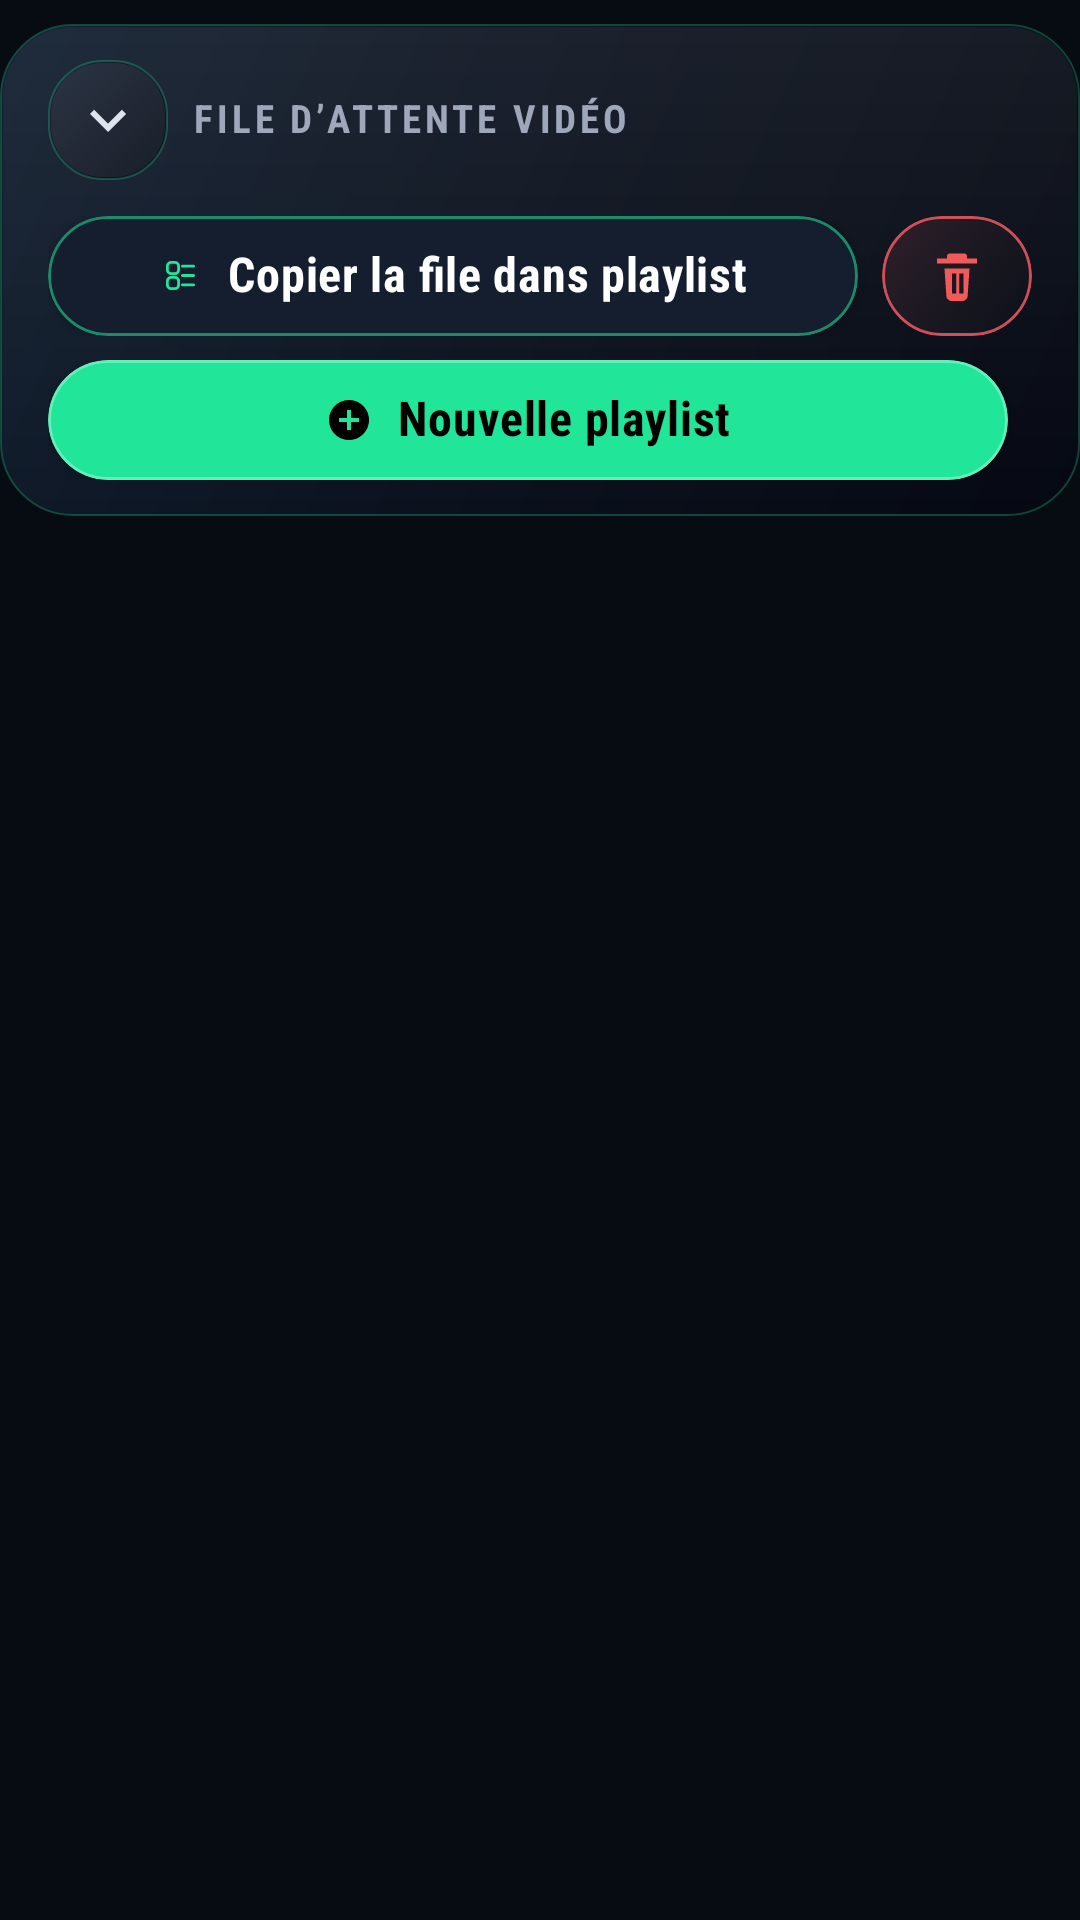

Layout XML and referenced resources for this Android screen:
<!-- AndroidManifest.xml: application theme Theme.BlazePlayer -->
<!-- res/layout/dialog_video_queue.xml -->
<?xml version="1.0" encoding="utf-8"?>
<LinearLayout
    xmlns:android="http://schemas.android.com/apk/res/android"
    xmlns:app="http://schemas.android.com/apk/res-auto"
    android:layout_width="match_parent"
    android:layout_height="match_parent"
    android:orientation="vertical"
    android:background="@color/background"
    android:paddingBottom="60dp">

    
    <LinearLayout
        android:id="@+id/videoQueueHeaderCard"
        android:layout_width="match_parent"
        android:layout_height="wrap_content"
        android:layout_marginHorizontal="0dp"
        android:layout_marginTop="8dp"
        android:layout_marginBottom="0dp"
        android:background="@drawable/bg_header_premium"
        android:orientation="vertical"
        android:paddingStart="16dp"
        android:paddingTop="12dp"
        android:paddingEnd="16dp"
        android:paddingBottom="12dp">

        
        <LinearLayout
            android:layout_width="match_parent"
            android:layout_height="40dp"
            android:orientation="horizontal"
            android:gravity="center_vertical">

            <ImageButton
                android:id="@+id/btnCloseVideoQueue"
                android:layout_width="40dp"
                android:layout_height="40dp"
                android:layout_marginEnd="8dp"
                android:background="@drawable/bg_header_action_button"
                android:padding="9dp"
                android:src="@drawable/ic_chevron_down"
                android:tint="@color/on_surface"
                android:contentDescription="@string/content_desc_close_video_queue" />

            <TextView
                android:id="@+id/tvVideoQueueTitle"
                android:layout_width="0dp"
                android:layout_height="wrap_content"
                android:layout_weight="1"
                android:ellipsize="end"
                android:fontFamily="sans-serif-condensed"
                android:includeFontPadding="false"
                android:letterSpacing="0.1"
                android:singleLine="true"
                android:text="@string/video_queue_title"
                android:textColor="@color/on_surface_variant"
                android:textSize="13sp"
                android:textStyle="bold" />

        </LinearLayout>

        
        <LinearLayout
            android:layout_width="match_parent"
            android:layout_height="40dp"
            android:layout_marginTop="12dp"
            android:orientation="horizontal"
            android:gravity="center_vertical">

            <com.google.android.material.button.MaterialButton
                android:id="@+id/btnVideoQueueToPlaylist"
                android:layout_width="0dp"
                android:layout_height="40dp"
                android:layout_weight="1"
                android:layout_marginEnd="8dp"
                android:includeFontPadding="false"
                android:minWidth="0dp"
                android:minHeight="0dp"
                android:paddingHorizontal="12dp"
                android:text="@string/action_to_playlist"
                android:textColor="@color/white"
                android:textSize="13sp"
                android:textStyle="bold"
                android:fontFamily="sans-serif-condensed"
                android:insetTop="0dp"
                android:insetBottom="0dp"
                app:icon="@drawable/ic_layout_list"
                app:iconSize="15dp"
                app:iconTint="?attr/colorPrimary"
                app:iconGravity="textStart"
                app:backgroundTint="@color/surface_variant"
                app:strokeColor="?attr/blazeAccentStroke"
                app:strokeWidth="1dp"
                app:cornerRadius="20dp"
                android:contentDescription="@string/content_desc_queue_to_playlist" />

            <androidx.appcompat.widget.AppCompatImageButton
                android:id="@+id/btnClearVideoQueue"
                android:layout_width="50dp"
                android:layout_height="40dp"
                android:minWidth="0dp"
                android:minHeight="0dp"
                android:padding="10dp"
                android:scaleType="centerInside"
                android:background="@drawable/bg_queue_action_remove_pill"
                android:contentDescription="@string/action_empty_playlist"
                android:foreground="@drawable/bg_premium_pill_foreground"
                android:foregroundGravity="fill"
                android:clipToOutline="true"
                android:elevation="3dp"
                android:stateListAnimator="@animator/premium_pill_state_animator"
                app:srcCompat="@drawable/ic_trash"
                app:tint="@color/red_accent" />

        </LinearLayout>

        
        <LinearLayout
            android:layout_width="match_parent"
            android:layout_height="40dp"
            android:layout_marginTop="8dp"
            android:orientation="horizontal"
            android:gravity="center_vertical">

            <com.google.android.material.button.MaterialButton
                android:id="@+id/btnNewVideoQueuePlaylist"
                android:layout_width="0dp"
                android:layout_height="40dp"
                android:layout_weight="1"
                android:layout_marginEnd="8dp"
                android:includeFontPadding="false"
                android:minWidth="0dp"
                android:minHeight="0dp"
                android:paddingHorizontal="10dp"
                android:text="@string/action_new_playlist"
                android:textColor="@color/black"
                android:textSize="12sp"
                android:textStyle="bold"
                android:fontFamily="sans-serif-condensed"
                android:insetTop="0dp"
                android:insetBottom="0dp"
                app:icon="@drawable/ic_add_circle"
                app:iconSize="16dp"
                app:iconTint="@color/black"
                app:iconGravity="textStart"
                app:backgroundTint="?attr/colorPrimary"
                app:cornerRadius="20dp" />

            <com.google.android.material.button.MaterialButton
                android:id="@+id/btnChooseVideoQueuePlaylist"
                android:layout_width="0dp"
                android:layout_height="40dp"
                android:layout_weight="1"
                android:includeFontPadding="false"
                android:minWidth="0dp"
                android:minHeight="0dp"
                android:paddingHorizontal="10dp"
                android:text="@string/action_choose_playlist"
                android:textColor="@color/on_surface"
                android:textSize="12sp"
                android:textStyle="bold"
                android:fontFamily="sans-serif-condensed"
                android:visibility="gone"
                android:insetTop="0dp"
                android:insetBottom="0dp"
                app:icon="@drawable/ic_layout_list"
                app:iconSize="15dp"
                app:iconTint="?attr/colorPrimary"
                app:iconGravity="textStart"
                app:backgroundTint="@color/surface_variant"
                app:strokeColor="?attr/blazeAccentStroke"
                app:strokeWidth="1dp"
                app:cornerRadius="20dp" />

        </LinearLayout>

    </LinearLayout>

    <FrameLayout
        android:layout_width="match_parent"
        android:layout_height="0dp"
        android:layout_weight="1">

        <androidx.recyclerview.widget.RecyclerView
            android:id="@+id/recyclerVideoQueue"
            android:layout_width="match_parent"
            android:layout_height="match_parent"
            android:overScrollMode="always"
            android:paddingBottom="24dp"
            android:clipToPadding="false" />

        <TextView
            android:id="@+id/tvVideoQueueEmpty"
            android:layout_width="match_parent"
            android:layout_height="wrap_content"
            android:layout_gravity="center"
            android:gravity="center"
            android:paddingHorizontal="28dp"
            android:text="@string/video_queue_empty_message"
            android:textColor="@color/on_surface_variant"
            android:textSize="14sp"
            android:fontFamily="sans-serif-condensed"
            android:visibility="gone" />

    </FrameLayout>

</LinearLayout>
<!-- resources referenced by this layout -->
<resources>
  <color name="background">#070B12</color>
  <color name="black">#FF000000</color>
  <color name="on_surface">#DDE4EE</color>
  <color name="on_surface_variant">#9EA8BA</color>
  <color name="red_accent">#F05A5A</color>
  <color name="surface_variant">#151E2E</color>
  <color name="white">#FFFFFFFF</color>
  <!-- drawable ic_chevron_down (drawable) -->
  <vector xmlns:android="http://schemas.android.com/apk/res/android"
      android:width="24dp" android:height="24dp"
      android:viewportWidth="24" android:viewportHeight="24">
      <path android:fillColor="#FFFFFF"
          android:pathData="M7.41,8.59L12,13.17l4.59,-4.58L18,10l-6,6 -6,-6 1.41,-1.41z"/>
  </vector>
  <string name="action_choose_playlist">Choisir playlist</string>
  <string name="action_empty_playlist">Vider</string>
  <string name="action_new_playlist">Nouvelle playlist</string>
  <string name="action_to_playlist">Copier la file dans playlist</string>
  <string name="content_desc_close_video_queue">Fermer la file d’attente vidéo</string>
  <string name="content_desc_queue_to_playlist">Copier la file dans playlist</string>
  <string name="video_queue_empty_message">Aucune vidéo dans cette file d’attente. Sélectionne des vidéos dans le navigateur, puis utilise « + file d’attente ».</string>
  <string name="video_queue_title">FILE D’ATTENTE VIDÉO</string>
  <color name="accent_green">#21E69A</color>
  <color name="accent_green_container">#09251B</color>
  <color name="blue_accent">#46A6FF</color>
  <color name="accent_green_stroke">#8A21E69A</color>
  <color name="accent_green_soft">#4521E69A</color>
  <color name="accent_green_subtle">#1821E69A</color>
  <color name="accent_green_strong">#D121E69A</color>
  <color name="accent_green_container_strong">#173D2D</color>
  <color name="accent_green_dark_border">#08704D</color>
  <color name="on_background">#F1F5FA</color>
  <color name="outline">#151C29</color>
  <color name="error_color">#F05A5A</color>
  <style name="Widget.BlazePlayer.PopupMenu" parent="Widget.AppCompat.PopupMenu">
          <item name="android:popupBackground">@drawable/bg_dialog_rounded</item>
          <item name="android:fontFamily">sans-serif-condensed</item>
          <item name="fontFamily">sans-serif-condensed</item>
      </style>
  <style name="ShapeAppearance.BlazePlayer.Dialog" parent="">
          <item name="cornerFamily">rounded</item>
          <item name="cornerSize">28dp</item>
      </style>
  <!-- drawable bg_dialog_rounded (drawable) -->
  <?xml version="1.0" encoding="utf-8"?>
  <shape xmlns:android="http://schemas.android.com/apk/res/android">
      <solid android:color="#1E1E1E" />
      <corners android:radius="20dp" />
  </shape>
  <!-- drawable bg_multi_select_checkbox (drawable) -->
  <?xml version="1.0" encoding="utf-8"?>
  <selector xmlns:android="http://schemas.android.com/apk/res/android">
      <item android:state_checked="true" android:drawable="@drawable/bg_multi_select_checked" />
      <item android:drawable="@drawable/bg_multi_select_unchecked" />
  </selector>
  <!-- drawable bg_multi_select_unchecked (drawable) -->
  <?xml version="1.0" encoding="utf-8"?>
  <shape xmlns:android="http://schemas.android.com/apk/res/android" android:shape="oval">
      <size android:width="24dp" android:height="24dp" />
      <solid android:color="#FF000000" />
      <stroke android:width="2dp" android:color="@color/multi_select_border_unchecked" />
  </shape>
  <!-- drawable bg_multi_select_checked_base (drawable) -->
  <?xml version="1.0" encoding="utf-8"?>
  <shape xmlns:android="http://schemas.android.com/apk/res/android" android:shape="oval">
      <size android:width="24dp" android:height="24dp" />
      <solid android:color="?attr/colorPrimary" />
      <stroke android:width="2dp" android:color="?attr/blazeAccentDarkBorder" />
  </shape>
  <color name="multi_select_border_unchecked">#7D8796</color>
</resources>
